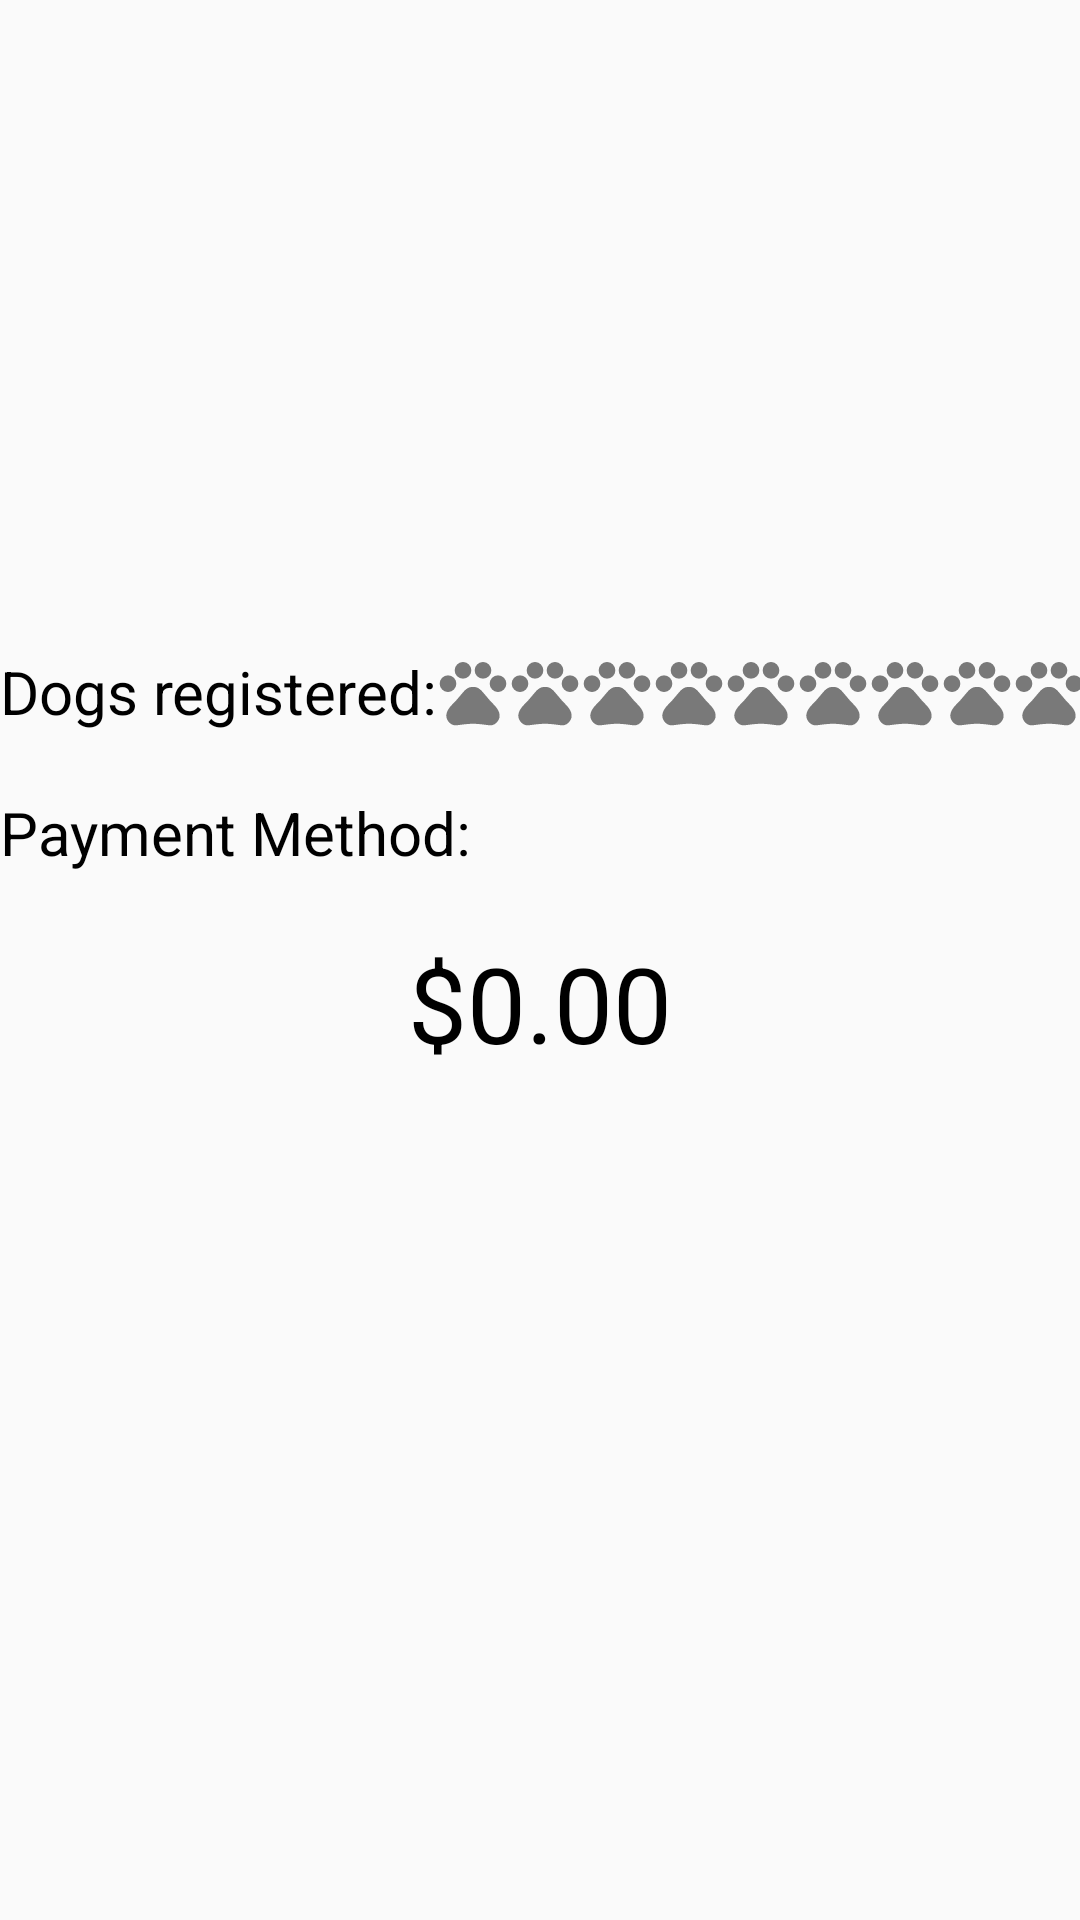

Here is an Android app screen rendered from its layout file. Give the layout XML and the strings, colors and styles it references.
<!-- AndroidManifest.xml: application theme Theme.AppCompat.Light.NoActionBar -->
<!-- res/layout/account_summary.xml -->
<?xml version="1.0" encoding="utf-8"?>
<androidx.constraintlayout.widget.ConstraintLayout xmlns:android="http://schemas.android.com/apk/res/android"
    xmlns:app="http://schemas.android.com/apk/res-auto"
    xmlns:tools="http://schemas.android.com/tools"
    android:layout_width="match_parent"
    android:layout_height="match_parent">

    <com.google.android.material.imageview.ShapeableImageView
        app:strokeColor="@null"
        android:layout_width="150dp"
        android:layout_height="150dp"
        app:layout_constraintTop_toTopOf="parent"
        app:layout_constraintRight_toRightOf="parent"
        app:layout_constraintLeft_toLeftOf="parent"
        android:id="@+id/image"
        app:shapeAppearanceOverlay="@style/Circular"/>

    <TextView
        android:layout_width="wrap_content"
        android:layout_height="wrap_content"
        android:textSize="20dp"
        android:layout_marginTop="20dp"
        android:textColor="@color/black"
        app:layout_constraintLeft_toLeftOf="parent"
        app:layout_constraintTop_toBottomOf="@id/image"
        app:layout_constraintRight_toRightOf="parent"
        android:id="@+id/userName"
        />

    <TextView
        android:layout_width="wrap_content"
        android:layout_height="wrap_content"
        app:layout_constraintLeft_toLeftOf="parent"
        app:layout_constraintTop_toBottomOf="@id/userName"
        android:id="@+id/dogsNumber"
        android:text="Dogs registered:"
        android:textSize="20dp"
        android:layout_marginTop="20dp"
        android:textColor="@color/black"

        />


    <LinearLayout
        android:id="@+id/rating_wrapper"
        android:layout_width="wrap_content"
        android:layout_height="wrap_content"
        app:layout_constraintLeft_toRightOf="@id/dogsNumber"
        app:layout_constraintTop_toTopOf="@id/dogsNumber"
        app:layout_constraintBottom_toBottomOf="@id/dogsNumber"
        >
        <RatingBar
            android:id="@+id/movie_rating"
            android:layout_width="wrap_content"
            android:layout_height="wrap_content"
            android:numStars="10"
            android:stepSize="1"
            style="@style/CustomRatingBarStyle"
            android:isIndicator="true"

            />
    </LinearLayout>

    <TextView
        android:layout_width="wrap_content"
        android:layout_height="wrap_content"
        app:layout_constraintLeft_toLeftOf="parent"
        app:layout_constraintTop_toBottomOf="@id/dogsNumber"
        android:id="@+id/paymentMethod"
        android:text="Payment Method:"
        android:textSize="20dp"
        android:layout_marginTop="20dp"
        android:textColor="@color/black"

        />
    <TextView
        android:layout_width="wrap_content"
        android:layout_height="wrap_content"
        app:layout_constraintLeft_toRightOf="@id/paymentMethod"
        app:layout_constraintTop_toTopOf="@id/paymentMethod"
        android:textColor="@color/black"
        android:id="@+id/answer"
        android:text=" "
        android:textSize="20dp"
        />





    <TextView
        android:layout_width="wrap_content"
        android:layout_height="wrap_content"
        app:layout_constraintRight_toRightOf="parent"
        app:layout_constraintLeft_toLeftOf="parent"
        app:layout_constraintTop_toBottomOf="@id/paymentMethod"
        android:textSize="35dp"
        android:layout_marginTop="20dp"
        android:textColor="@color/black"
        android:text="$0.00"
        android:id="@+id/earnings"
        />


</androidx.constraintlayout.widget.ConstraintLayout>
<!-- resources referenced by this layout -->
<resources>
  <color name="black">#FF000000</color>
  <style name="CustomRatingBarStyle" parent="Widget.AppCompat.RatingBar">
          <item name="android:progressDrawable">@drawable/rating_custom</item>
          <item name="android:minHeight">15dip</item>
          <item name="android:maxHeight">47dip</item>
      </style>
  <!-- drawable rating_custom (drawable) -->
  <?xml version="1.0" encoding="utf-8"?>
  <layer-list xmlns:android="http://schemas.android.com/apk/res/android">
  
      <item android:id="@android:id/background"
          android:drawable="@drawable/rating_empty"/>
  
      <item android:id="@android:id/secondaryProgress"
          android:drawable="@drawable/rating_empty"
          />
      <item android:id="@android:id/progress"
          android:drawable="@drawable/ic_pet_empty"
          />
  
  </layer-list>
  <!-- drawable rating_empty (drawable) -->
  <?xml version="1.0" encoding="utf-8"?>
  <selector xmlns:android="http://schemas.android.com/apk/res/android">
  
      <item android:state_pressed="true"
          android:state_window_focused="true"
          android:drawable="@drawable/ic_pet_empty"/>
  
      <item android:state_focused="true"
          android:state_window_focused="true"
          android:drawable="@drawable/ic_pet_empty"/>
  
      <item android:state_selected="true"
          android:state_window_focused="true"
          android:drawable="@drawable/ic_pet_empty"/>
  
      <item
          android:drawable="@drawable/ic_pet_empty"/>
  </selector>
  <!-- drawable ic_pet_empty: png bitmap (drawable-hdpi, 498 bytes) -->
</resources>
